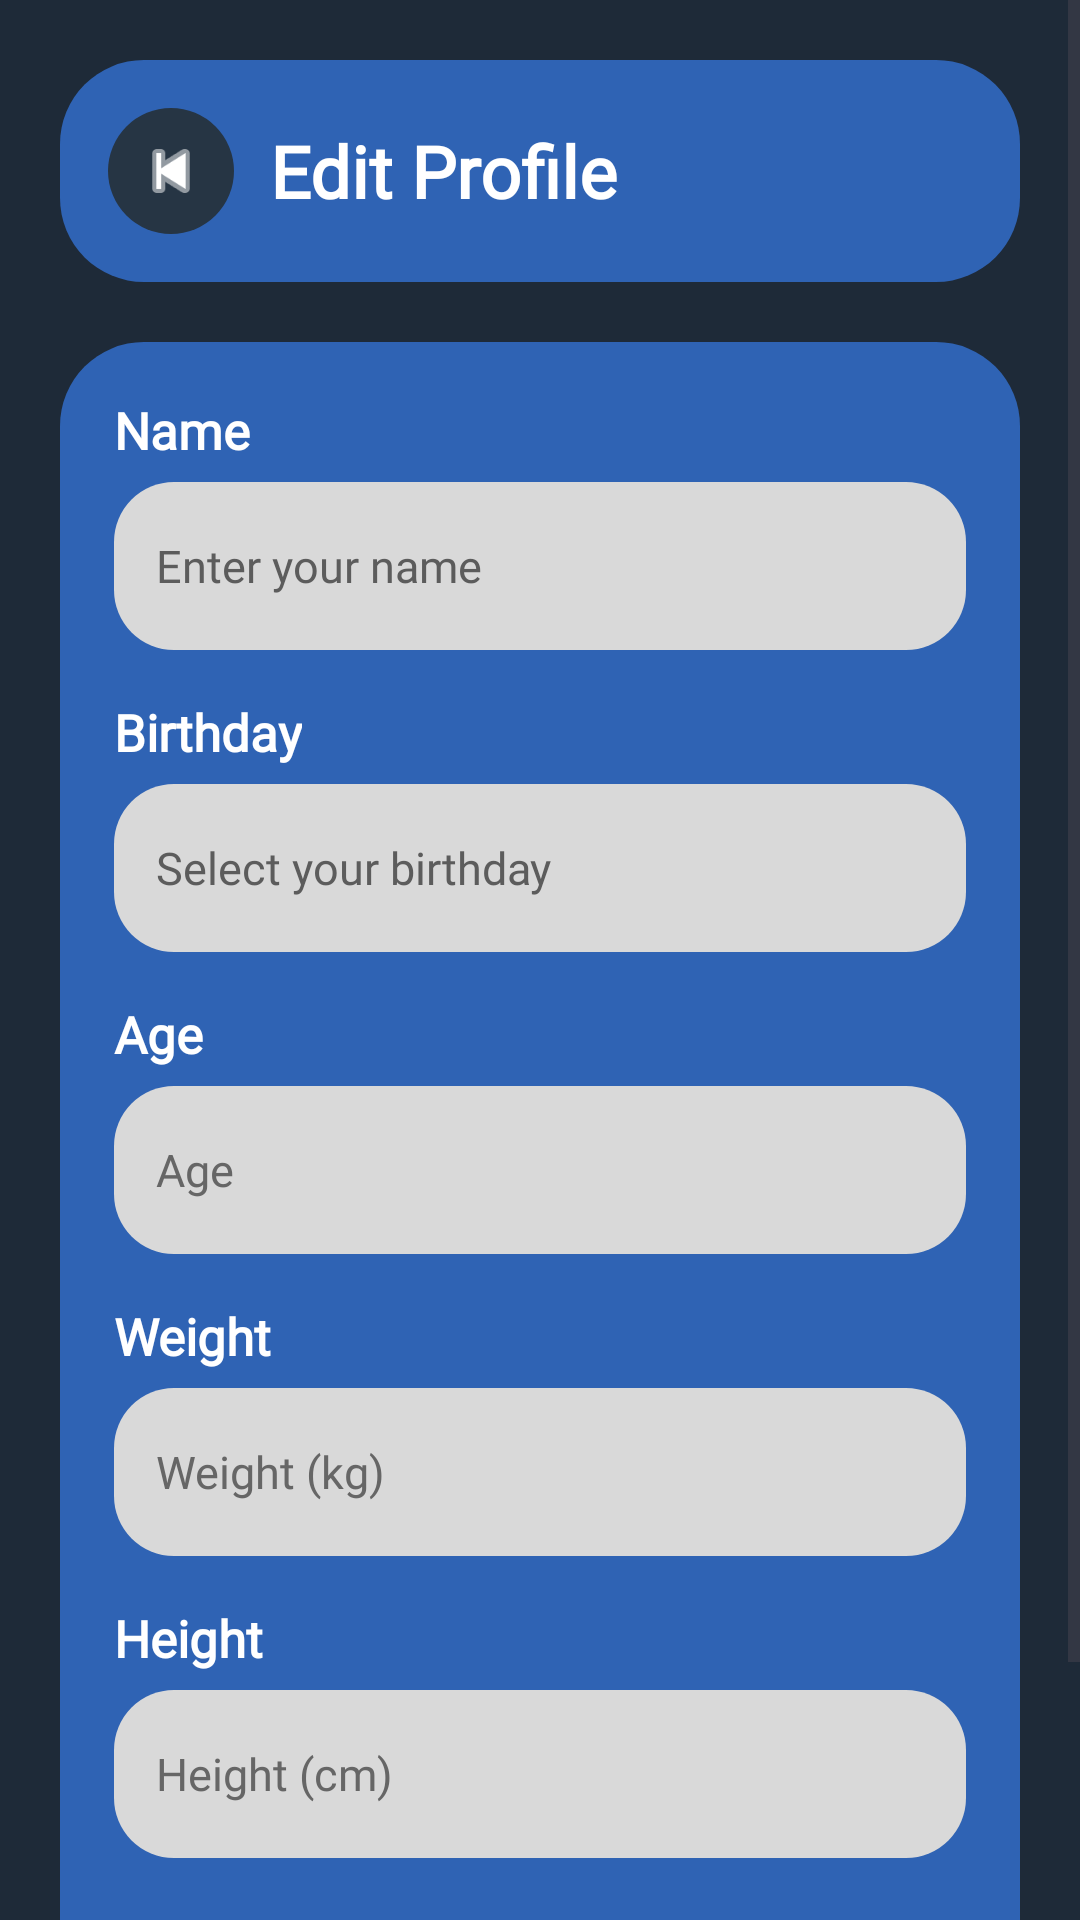

This screen was rendered from an Android layout file. Write that file and the resources it references.
<!-- AndroidManifest.xml: application theme Theme.Material3.DayNight.NoActionBar -->
<!-- res/layout/activity_edit_profile.xml -->
<?xml version="1.0" encoding="utf-8"?>
<ScrollView xmlns:android="http://schemas.android.com/apk/res/android"
    xmlns:app="http://schemas.android.com/apk/res-auto"
    android:layout_width="match_parent"
    android:layout_height="match_parent"
    android:background="#1E2A38"
    android:fillViewport="true">

    <LinearLayout
        android:layout_width="match_parent"
        android:layout_height="wrap_content"
        android:orientation="vertical"
        android:padding="20dp">

        
        <LinearLayout
            android:layout_width="match_parent"
            android:layout_height="wrap_content"
            android:orientation="horizontal"
            android:gravity="center_vertical"
            android:background="@drawable/bg_signup_card"
            android:padding="16dp"
            android:layout_marginBottom="20dp">

            <ImageView
                android:id="@+id/btnBack"
                android:layout_width="42dp"
                android:layout_height="42dp"
                android:layout_marginEnd="12dp"
                android:padding="8dp"
                android:background="@drawable/bg_icon_circle"
                android:src="@android:drawable/ic_media_previous"
                android:contentDescription="Back Button"
                app:tint="#FFFFFF" />

            <TextView
                android:layout_width="wrap_content"
                android:layout_height="wrap_content"
                android:text="Edit Profile"
                android:textSize="24sp"
                android:textStyle="bold"
                android:textColor="#FFFFFF"
                android:fontFamily="@font/iceland_regular" />
        </LinearLayout>

        
        <LinearLayout
            android:layout_width="match_parent"
            android:layout_height="wrap_content"
            android:orientation="vertical"
            android:background="@drawable/bg_signup_card"
            android:padding="18dp">

            
            <TextView
                android:layout_width="wrap_content"
                android:layout_height="wrap_content"
                android:text="Name"
                android:textColor="#FFFFFF"
                android:textSize="17sp"
                android:textStyle="bold"
                android:fontFamily="@font/iceland_regular"
                android:layout_marginBottom="6dp" />

            
            <EditText
                android:id="@+id/etName"
                android:layout_width="match_parent"
                android:layout_height="56dp"
                android:hint="Enter your name"
                android:textColor="#000000"
                android:textColorHint="#5C5C5C"
                android:textSize="15sp"
                android:fontFamily="@font/iceland_regular"
                android:background="@drawable/input_bg"
                android:paddingStart="14dp"
                android:paddingEnd="14dp"
                android:layout_marginBottom="16dp"
                android:inputType="textPersonName" />

            
            <TextView
                android:layout_width="wrap_content"
                android:layout_height="wrap_content"
                android:text="Birthday"
                android:textColor="#FFFFFF"
                android:textSize="17sp"
                android:textStyle="bold"
                android:fontFamily="@font/iceland_regular"
                android:layout_marginBottom="6dp" />

            
            <EditText
                android:id="@+id/etBirthday"
                android:layout_width="match_parent"
                android:layout_height="56dp"
                android:hint="Select your birthday"
                android:focusable="false"
                android:clickable="true"
                android:textColor="#000000"
                android:textColorHint="#5C5C5C"
                android:textSize="15sp"
                android:fontFamily="@font/iceland_regular"
                android:background="@drawable/input_bg"
                android:paddingStart="14dp"
                android:paddingEnd="14dp"
                android:layout_marginBottom="16dp" />

            
            <TextView
                android:layout_width="wrap_content"
                android:layout_height="wrap_content"
                android:text="Age"
                android:textColor="#FFFFFF"
                android:textSize="17sp"
                android:textStyle="bold"
                android:fontFamily="@font/iceland_regular"
                android:layout_marginBottom="6dp" />

            
            <EditText
                android:id="@+id/etAge"
                android:layout_width="match_parent"
                android:layout_height="56dp"
                android:hint="Age"
                android:enabled="false"
                android:textColor="#000000"
                android:textColorHint="#666666"
                android:textSize="15sp"
                android:fontFamily="@font/iceland_regular"
                android:background="@drawable/input_bg"
                android:paddingStart="14dp"
                android:paddingEnd="14dp"
                android:layout_marginBottom="16dp" />

            
            <TextView
                android:layout_width="wrap_content"
                android:layout_height="wrap_content"
                android:text="Weight"
                android:textColor="#FFFFFF"
                android:textSize="17sp"
                android:textStyle="bold"
                android:fontFamily="@font/iceland_regular"
                android:layout_marginBottom="6dp" />

            
            <EditText
                android:id="@+id/etWeight"
                android:layout_width="match_parent"
                android:layout_height="56dp"
                android:hint="Weight (kg)"
                android:enabled="false"
                android:textColor="#000000"
                android:textColorHint="#666666"
                android:textSize="15sp"
                android:fontFamily="@font/iceland_regular"
                android:background="@drawable/input_bg"
                android:paddingStart="14dp"
                android:paddingEnd="14dp"
                android:layout_marginBottom="16dp" />

            
            <TextView
                android:layout_width="wrap_content"
                android:layout_height="wrap_content"
                android:text="Height"
                android:textColor="#FFFFFF"
                android:textSize="17sp"
                android:textStyle="bold"
                android:fontFamily="@font/iceland_regular"
                android:layout_marginBottom="6dp" />

            
            <EditText
                android:id="@+id/etHeight"
                android:layout_width="match_parent"
                android:layout_height="56dp"
                android:hint="Height (cm)"
                android:enabled="false"
                android:textColor="#000000"
                android:textColorHint="#666666"
                android:textSize="15sp"
                android:fontFamily="@font/iceland_regular"
                android:background="@drawable/input_bg"
                android:paddingStart="14dp"
                android:paddingEnd="14dp"
                android:layout_marginBottom="22dp" />

            
            <androidx.appcompat.widget.AppCompatButton
                android:id="@+id/btnSave"
                android:layout_width="match_parent"
                android:layout_height="56dp"
                android:layout_marginTop="4dp"
                android:background="@drawable/bg_signup_button"
                android:text="Save Changes"
                android:textAllCaps="false"
                android:textColor="#FFFFFF"
                android:textSize="16sp"
                android:textStyle="bold"
                android:fontFamily="@font/iceland_regular" />

        </LinearLayout>

    </LinearLayout>

</ScrollView>
<!-- resources referenced by this layout -->
<resources>
  <!-- drawable bg_icon_circle (drawable) -->
  <shape xmlns:android="http://schemas.android.com/apk/res/android">
      <solid android:color="#263544"/>
      <corners android:radius="50dp"/>
  </shape>
  <!-- drawable bg_signup_button (drawable) -->
  <?xml version="1.0" encoding="utf-8"?>
  <shape xmlns:android="http://schemas.android.com/apk/res/android">
  
      <gradient
          android:startColor="#0F1F33"
          android:endColor="#1C3557"
          android:angle="270" />
  
      <corners android:radius="18dp" />
  
      <stroke
          android:width="1dp"
          android:color="#2E5B94" />
  
      <padding
          android:left="12dp"
          android:top="12dp"
          android:right="12dp"
          android:bottom="12dp" />
  </shape>
  <!-- drawable bg_signup_card (drawable) -->
  <?xml version="1.0" encoding="utf-8"?>
  <shape xmlns:android="http://schemas.android.com/apk/res/android">
  
      <solid android:color="#2F63B4"/>
  
      <corners android:radius="28dp"/>
  
      <padding
          android:left="4dp"
          android:right="4dp"
          android:top="4dp"
          android:bottom="4dp"/>
  
  </shape>
  <!-- drawable input_bg (drawable) -->
  <shape xmlns:android="http://schemas.android.com/apk/res/android">
      <solid android:color="#D9D9D9"/>
      <corners android:radius="20dp"/>
  </shape>
</resources>
